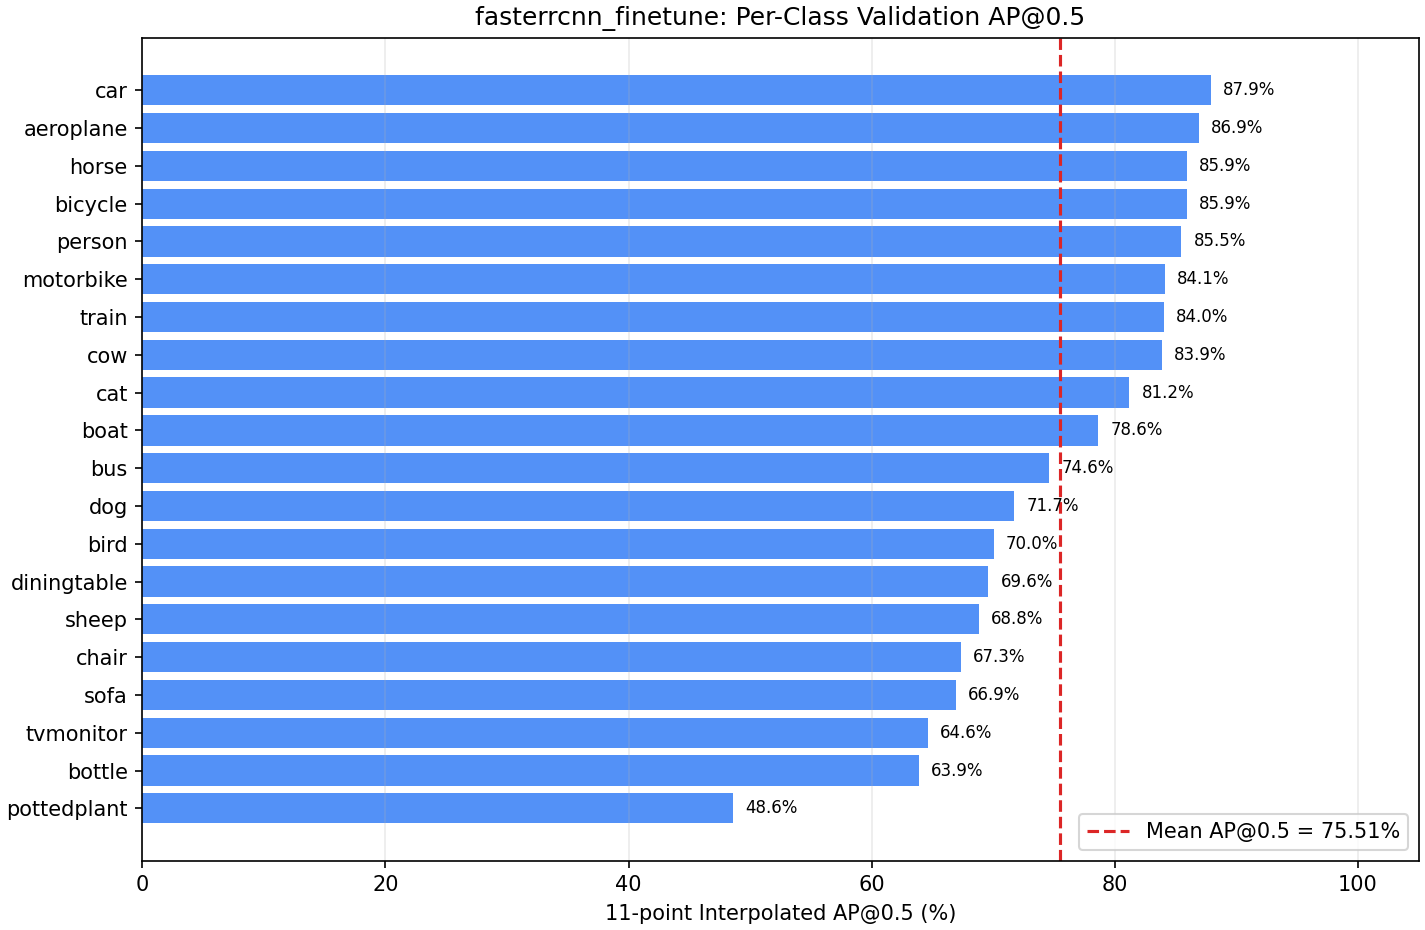

The data file committed next to this chart (first rows):
class_id, class_name, ap50, npos, num_detections, tp, fp, recall, ap50_small, ap50_medium, ap50_large
1, aeroplane, 0.8691, 69, 161, 63, 94, 0.913, 0.8117, 0.8893, 0.8471
2, bicycle, 0.8593, 84, 193, 77, 110, 0.9167, 0.6056, 0.7924, 0.9374
3, bird, 0.7004, 98, 259, 81, 172, 0.8265, 0.2557, 0.6369, 0.7813
4, boat, 0.7863, 67, 252, 62, 183, 0.9254, 0.5402, 0.7957, 0.7158
5, bottle, 0.6389, 97, 205, 73, 131, 0.7526, 0.5848, 0.5542, 0.2824
6, bus, 0.7461, 42, 124, 36, 84, 0.8571, 0.3636, 0.5802, 0.8937
7, car, 0.8792, 262, 493, 238, 220, 0.9084, 0.8454, 0.7989, 0.8952
8, cat, 0.812, 75, 205, 69, 135, 0.92, 0.01161, 0.4913, 0.8672
9, chair, 0.6735, 166, 640, 139, 469, 0.8373, 0.2292, 0.6748, 0.5671
10, cow, 0.8389, 55, 177, 54, 115, 0.9818, 0.5851, 0.8093, 0.8254
11, diningtable, 0.6959, 42, 278, 38, 230, 0.9048, nan, 0.08665, 0.7654
12, dog, 0.7174, 97, 354, 87, 266, 0.8969, 0.09321, 0.5668, 0.7422
13, horse, 0.8594, 69, 197, 64, 130, 0.9275, 0.2727, 0.6403, 0.9252
14, motorbike, 0.841, 63, 202, 58, 140, 0.9206, 0.3864, 0.7515, 0.8469
15, person, 0.8546, 942, 2042, 878, 1099, 0.9321, 0.6278, 0.8336, 0.8288
16, pottedplant, 0.4859, 140, 332, 92, 228, 0.6571, 0.2825, 0.5103, 0.5917
17, sheep, 0.6879, 52, 160, 44, 109, 0.8462, 0.5856, 0.5989, 0.5069
18, sofa, 0.669, 47, 229, 42, 167, 0.8936, 0.01538, 0.346, 0.7339
19, train, 0.8404, 61, 172, 57, 115, 0.9344, nan, 0.4982, 0.8876
20, tvmonitor, 0.6464, 64, 143, 51, 90, 0.7969, 0.5528, 0.582, 0.6022
